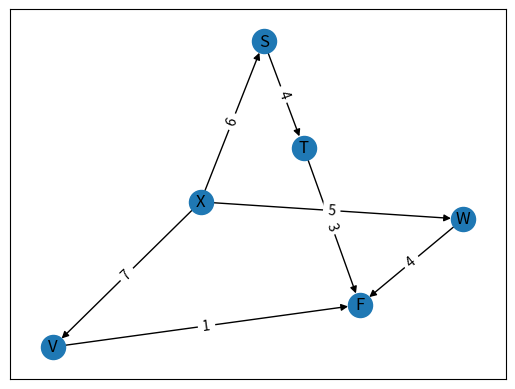

This chart was generated by the following Python code:
import heapq
import networkx as nx
import matplotlib.pyplot as plt



def calculate_distances(graph, starting_vertex):
    distances = {vertex: float('infinity') for vertex in graph}
    parents = {vertex:None for vertex in graph}

    distances[starting_vertex] = 0

    pq = [(0, starting_vertex)]
    heapq.heapify(pq)
    while len(pq) > 0:
        current_distance, current_vertex = heapq.heappop(pq)


        # Nodes can get added to the priority queue multiple times. We only
        # process a vertex the first time we remove it from the priority queue.
        if current_distance > distances[current_vertex]:
            continue

        for neighbor, weight in graph[current_vertex].items():
            distance = current_distance + weight

            # Only consider this new path if it's better than any path we've
            # already found.
            if distance < distances[neighbor]:
                distances[neighbor] = distance
                parents[neighbor] = current_vertex
                #Note that this is not perfect, since we will have multiple distances for one node.
                #This will be popped out at the end, but it will increase the run time.
                #It should have been possible to update the weight
                #Note that this is not perfect, since we will have multiple distances for one node.
                #This will be popped out at the end, but it will increase the run time.
                #It should have been possible to update the weight
                heapq.heappush(pq, (distance, neighbor))
        print(pq)
    return distances,parents

def shortest_path(graph,distances,parents,starting_vertex,ending_vertex):
    path = [ending_vertex]
    parent= None 
    current_node= ending_vertex
    while parent != starting_vertex: 
        parent = parents[current_node]
        path.append(parent)
        current_node = parent
    path.reverse()
    return path

#Run the program
example_graph = {
    'X': {'V': 7, 'W': 5,'S':6},
    'W': {'F': 4},
    'S': {'T': 4},
    'T': {'F': 3},
    # 'G': {'F':1 },
    'V': {'F': 1},
    'F': {},
}
distances,parents = calculate_distances(example_graph, 'X')
path = shortest_path(example_graph,distances,parents,'X','F')
print(distances)
print(parents)
print(path)

#Plot with weights
gr = {
    from_: {
        to_: {'weight': w}
        for to_, w in to_nodes.items()
    }
    for from_, to_nodes in example_graph.items()
}
G = nx.from_dict_of_dicts(gr, create_using=nx.DiGraph)
pos=nx.spring_layout(G) # pos = nx.nx_agraph.graphviz_layout(G)
# pos = {'X': [0 ,0],
#  'W':     [0.5 ,0.5],
#  'V':     [0.5 ,-0.5],
#  # 'G':     [0.54,0.03],
#  'F':     [1 ,0]
#  }

nx.draw_networkx(G,pos)
labels = nx.get_edge_attributes(G,'weight')
nx.draw_networkx_edge_labels(G,pos,edge_labels=labels)
plt.show()
